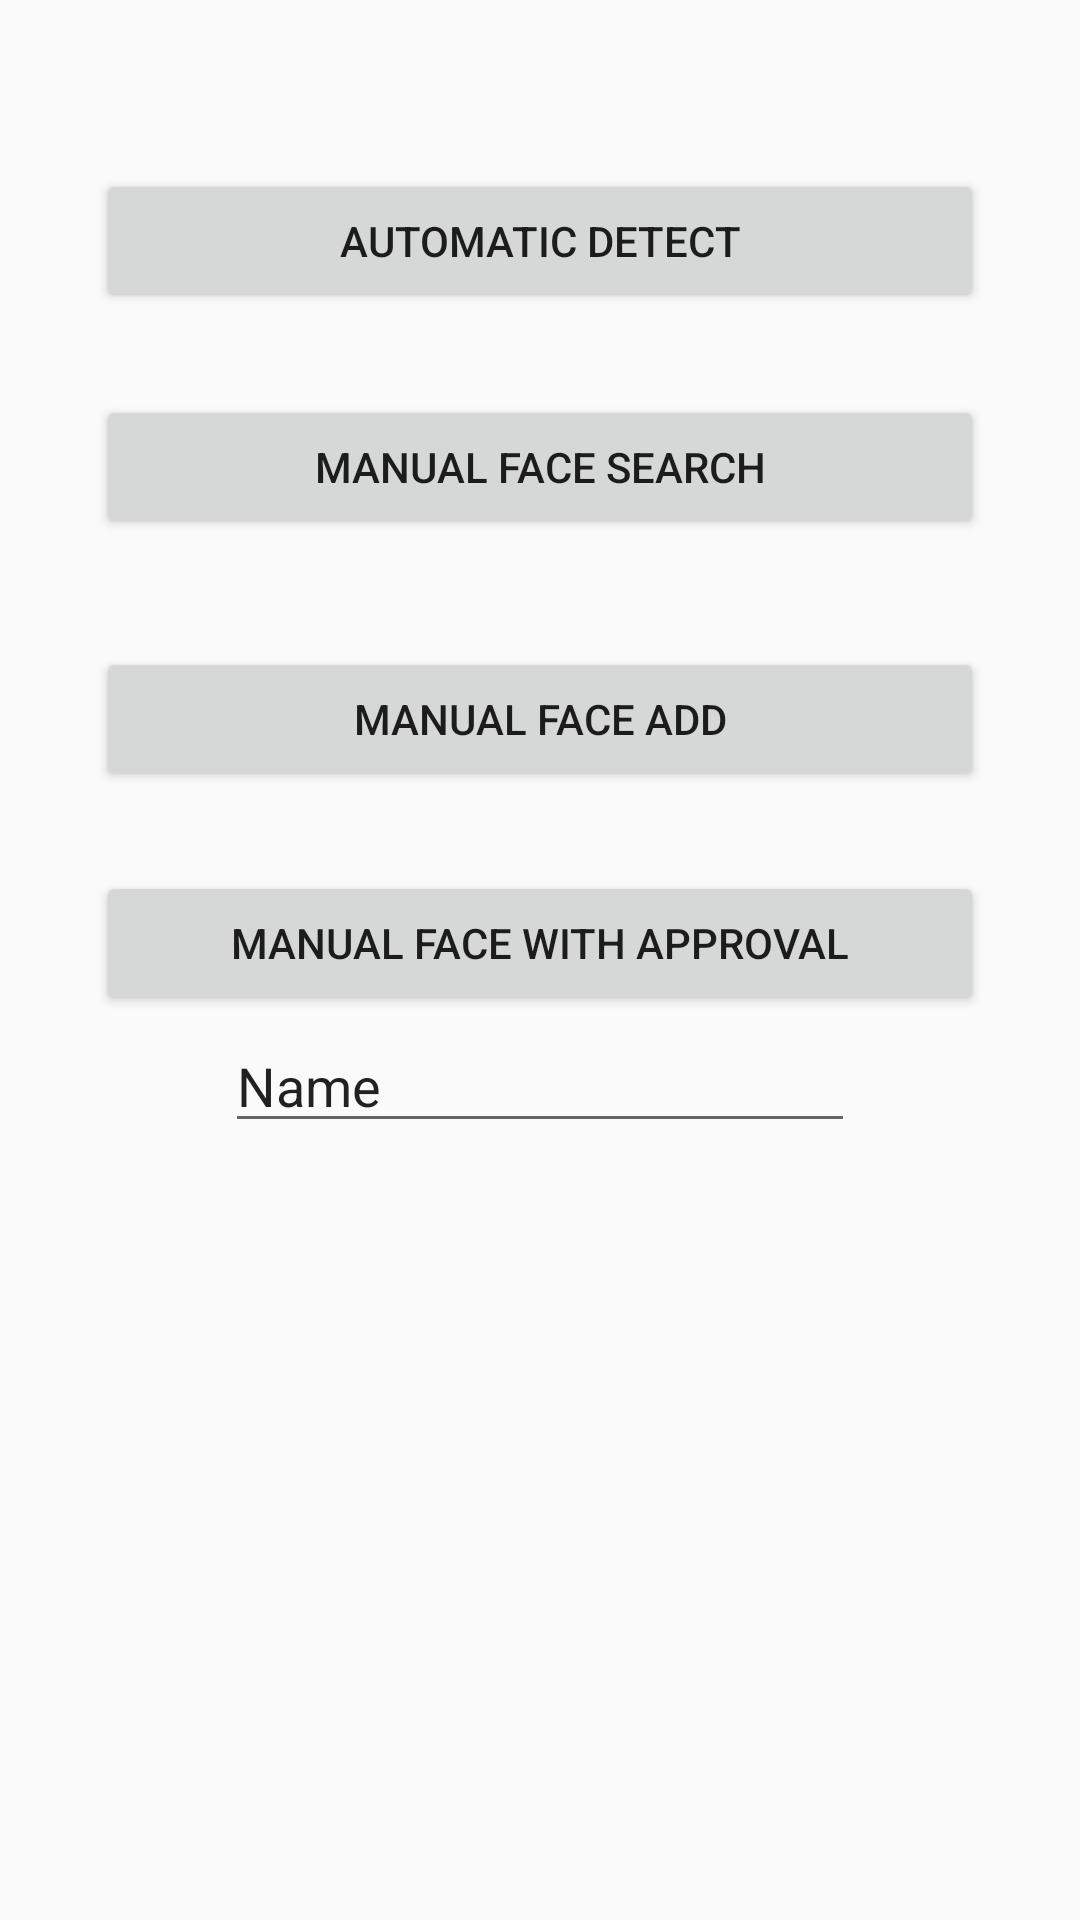

Write the Android layout XML for this screen, with the resource values it uses.
<!-- AndroidManifest.xml: application theme AppTheme -->
<!-- res/layout/activity_dummy.xml -->
<?xml version="1.0" encoding="utf-8"?>
<androidx.constraintlayout.widget.ConstraintLayout xmlns:android="http://schemas.android.com/apk/res/android"
    xmlns:app="http://schemas.android.com/apk/res-auto"
    xmlns:tools="http://schemas.android.com/tools"
    android:layout_width="match_parent"
    android:layout_height="match_parent"
    tools:context=".MainActivity">

    <Button
        android:id="@+id/button"
        android:layout_width="match_parent"
        android:layout_height="wrap_content"
        android:layout_marginStart="32dp"
        android:layout_marginEnd="32dp"
        android:text="AutoMatic Detect"
        app:layout_constraintBottom_toBottomOf="parent"
        app:layout_constraintEnd_toEndOf="parent"
        app:layout_constraintHorizontal_bias="0.467"
        app:layout_constraintStart_toStartOf="parent"
        app:layout_constraintTop_toTopOf="parent"
        app:layout_constraintVertical_bias="0.095" />

    <Button
        android:id="@+id/button2"
        android:layout_width="match_parent"
        android:layout_height="wrap_content"
        android:layout_marginStart="32dp"
        android:layout_marginEnd="32dp"
        android:text="Manual Face search"
        app:layout_constraintBottom_toBottomOf="parent"
        app:layout_constraintEnd_toEndOf="parent"
        app:layout_constraintHorizontal_bias="0.0"
        app:layout_constraintStart_toStartOf="parent"
        app:layout_constraintTop_toBottomOf="@+id/button"
        app:layout_constraintVertical_bias="0.056" />

    <Button
        android:id="@+id/button3"
        android:layout_width="match_parent"
        android:layout_height="wrap_content"
        android:layout_marginStart="32dp"
        android:layout_marginTop="36dp"
        android:layout_marginEnd="32dp"
        android:text="Manual Face add"
        app:layout_constraintEnd_toEndOf="parent"
        app:layout_constraintHorizontal_bias="0.0"
        app:layout_constraintStart_toStartOf="parent"
        app:layout_constraintTop_toBottomOf="@+id/button2" />

    <Button
        android:id="@+id/button4"
        android:layout_width="match_parent"
        android:layout_height="wrap_content"
        android:layout_marginStart="32dp"
        android:layout_marginEnd="32dp"
        android:text="Manual Face With Approval"
        app:layout_constraintBottom_toBottomOf="parent"
        app:layout_constraintEnd_toEndOf="parent"
        app:layout_constraintHorizontal_bias="0.0"
        app:layout_constraintStart_toStartOf="parent"
        app:layout_constraintTop_toBottomOf="@+id/button3"
        app:layout_constraintVertical_bias="0.081" />

    <ImageView
        android:id="@+id/capture_iv"
        android:layout_width="150dp"
        android:layout_height="150dp"
        android:layout_marginBottom="108dp"
        app:layout_constraintBottom_toBottomOf="parent"
        app:layout_constraintEnd_toEndOf="parent"
        app:layout_constraintHorizontal_bias="0.141"
        app:layout_constraintStart_toStartOf="parent"
        tools:srcCompat="@tools:sample/avatars[0]" />

    <ImageView
        android:id="@+id/result"
        android:layout_width="150dp"
        android:layout_height="150dp"
        android:layout_marginStart="223dp"
        android:layout_marginEnd="68dp"
        app:layout_constraintBottom_toBottomOf="parent"
        app:layout_constraintEnd_toEndOf="parent"
        app:layout_constraintHorizontal_bias="0.567"
        app:layout_constraintStart_toStartOf="@+id/capture_iv"
        app:layout_constraintTop_toBottomOf="@+id/button4"
        app:layout_constraintVertical_bias="0.515"
        tools:srcCompat="@tools:sample/avatars[10]" />

    <EditText
        android:id="@+id/editText"
        android:layout_width="wrap_content"
        android:layout_height="wrap_content"
        android:ems="10"
        android:inputType="textPersonName"
        android:text="Name"
        app:layout_constraintBottom_toTopOf="@+id/capture_iv"
        app:layout_constraintEnd_toEndOf="parent"
        app:layout_constraintStart_toStartOf="parent"
        app:layout_constraintTop_toBottomOf="@+id/button4" />

</androidx.constraintlayout.widget.ConstraintLayout>
<!-- resources referenced by this layout -->
<resources>
  <style name="AppTheme" parent="Theme.AppCompat.Light.NoActionBar">
          
          <item name="colorPrimary">@color/colorPrimary</item>
          <item name="colorPrimaryDark">@color/colorPrimaryDark</item>
          <item name="colorAccent">@color/colorAccent</item>
      </style>
  <color name="colorPrimary">#ffa800</color>
  <color name="colorPrimaryDark">#ff6f00</color>
  <color name="colorAccent">#425066</color>
</resources>
